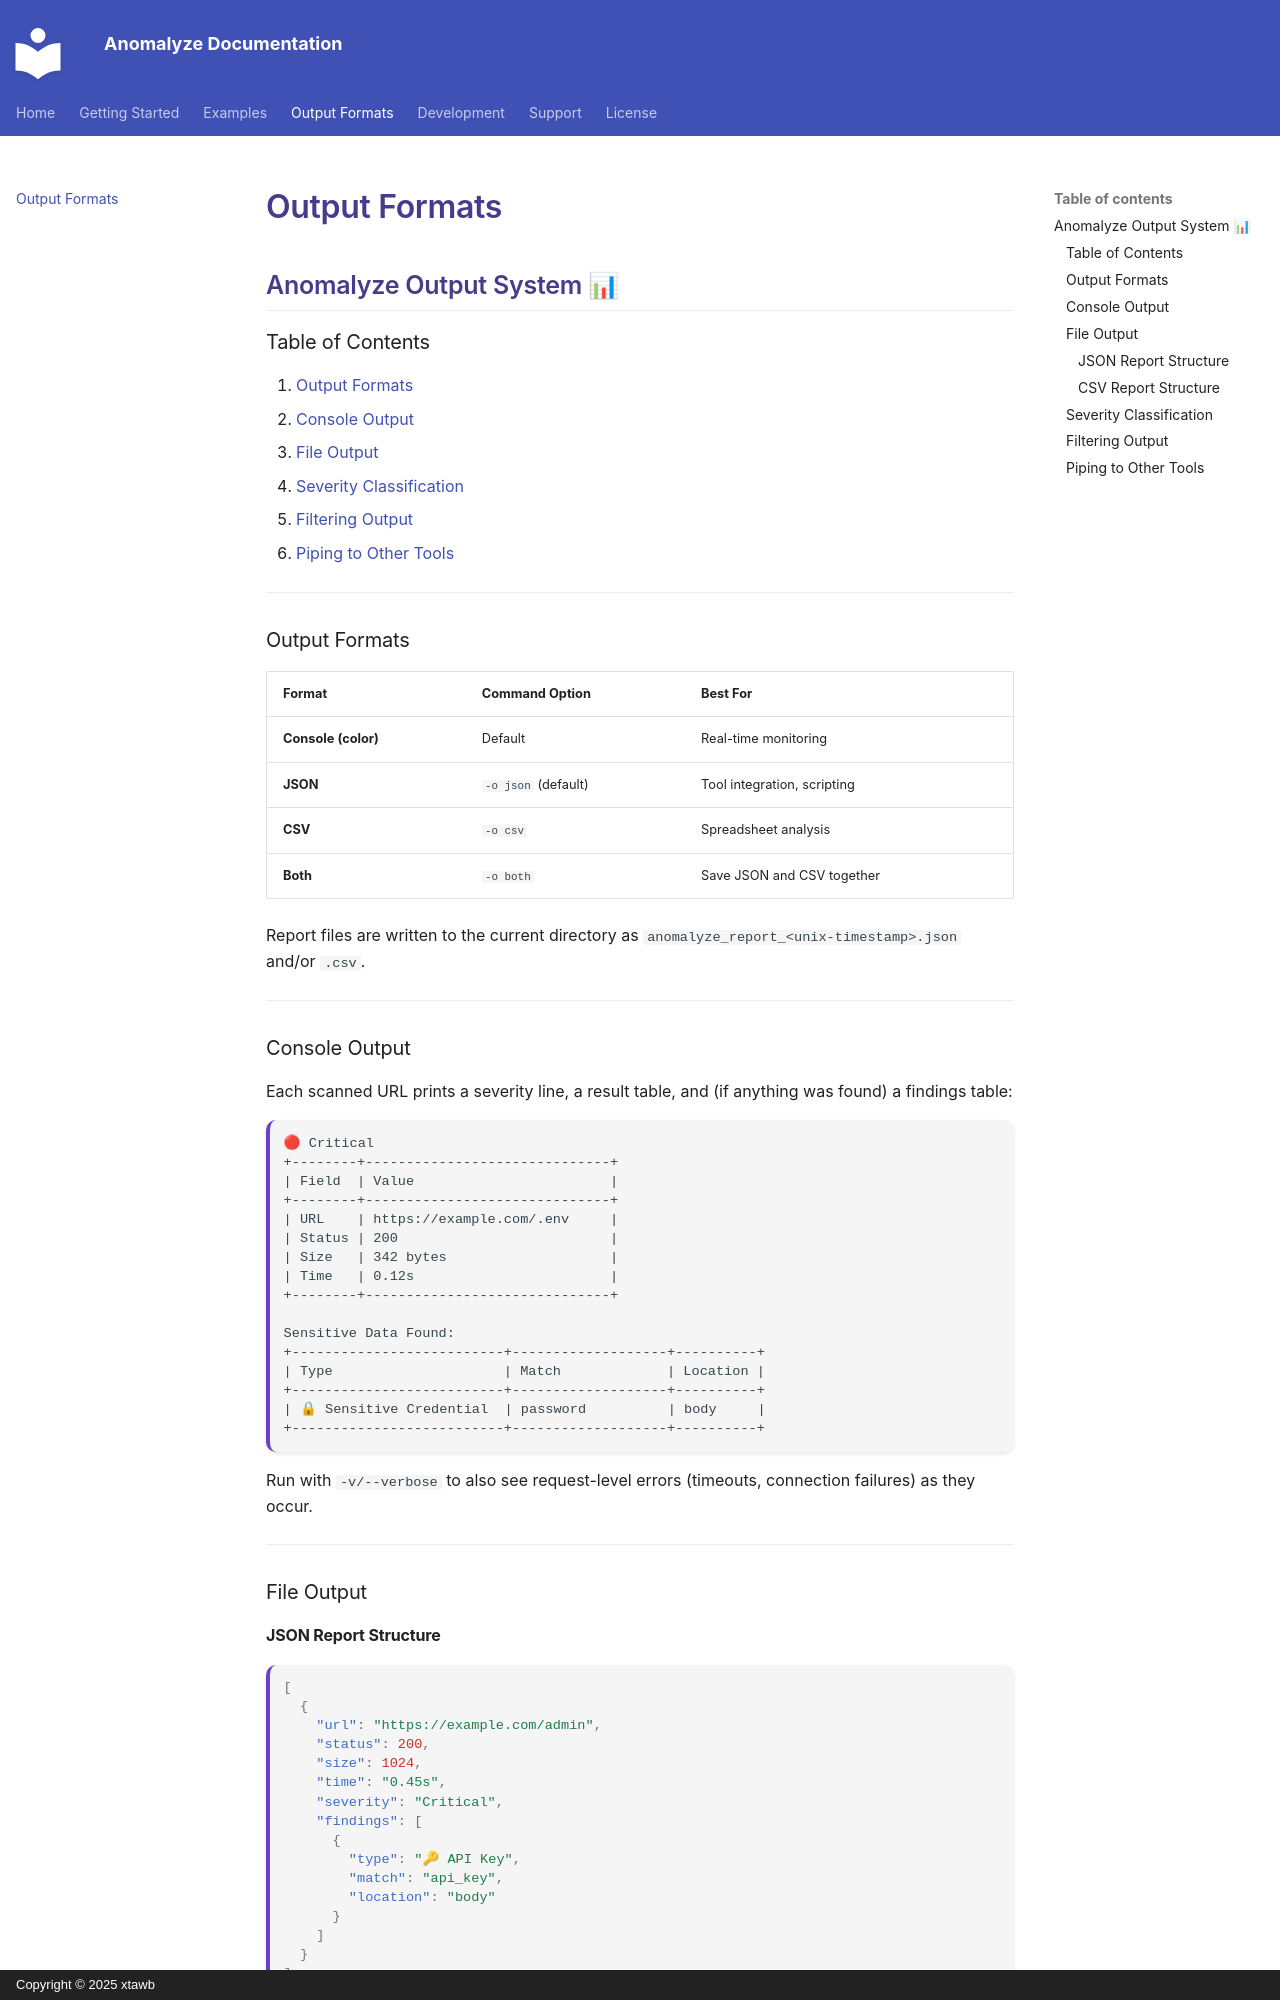

repository: xtawb/Anomalyze · page: output/index.html · generator: mkdocs · copyright: Copyright © 2025 xtawb

# Anomalyze Output System 📊

## Table of Contents
1. [Output Formats](#output-formats)
2. [Console Output](#console-output)
3. [File Output](#file-output)
4. [Severity Classification](#severity-classification)
5. [Filtering Output](#filtering-output)
6. [Piping to Other Tools](#piping-to-other-tools)

---

## Output Formats

| Format | Command Option | Best For |
|--------|----------------|----------|
| **Console (color)** | Default | Real-time monitoring |
| **JSON** | `-o json` (default) | Tool integration, scripting |
| **CSV** | `-o csv` | Spreadsheet analysis |
| **Both** | `-o both` | Save JSON and CSV together |

Report files are written to the current directory as
`anomalyze_report_<unix-timestamp>.json` and/or `.csv`.

---

## Console Output

Each scanned URL prints a severity line, a result table, and (if anything was
found) a findings table:

```text
🔴 Critical
+--------+------------------------------+
| Field  | Value                        |
+--------+------------------------------+
| URL    | https://example.com/.env     |
| Status | 200                          |
| Size   | 342 bytes                    |
| Time   | 0.12s                        |
+--------+------------------------------+

Sensitive Data Found:
+--------------------------+-------------------+----------+
| Type                     | Match             | Location |
+--------------------------+-------------------+----------+
| 🔒 Sensitive Credential  | password          | body     |
+--------------------------+-------------------+----------+
```

Run with `-v/--verbose` to also see request-level errors (timeouts,
connection failures) as they occur.

---

## File Output
